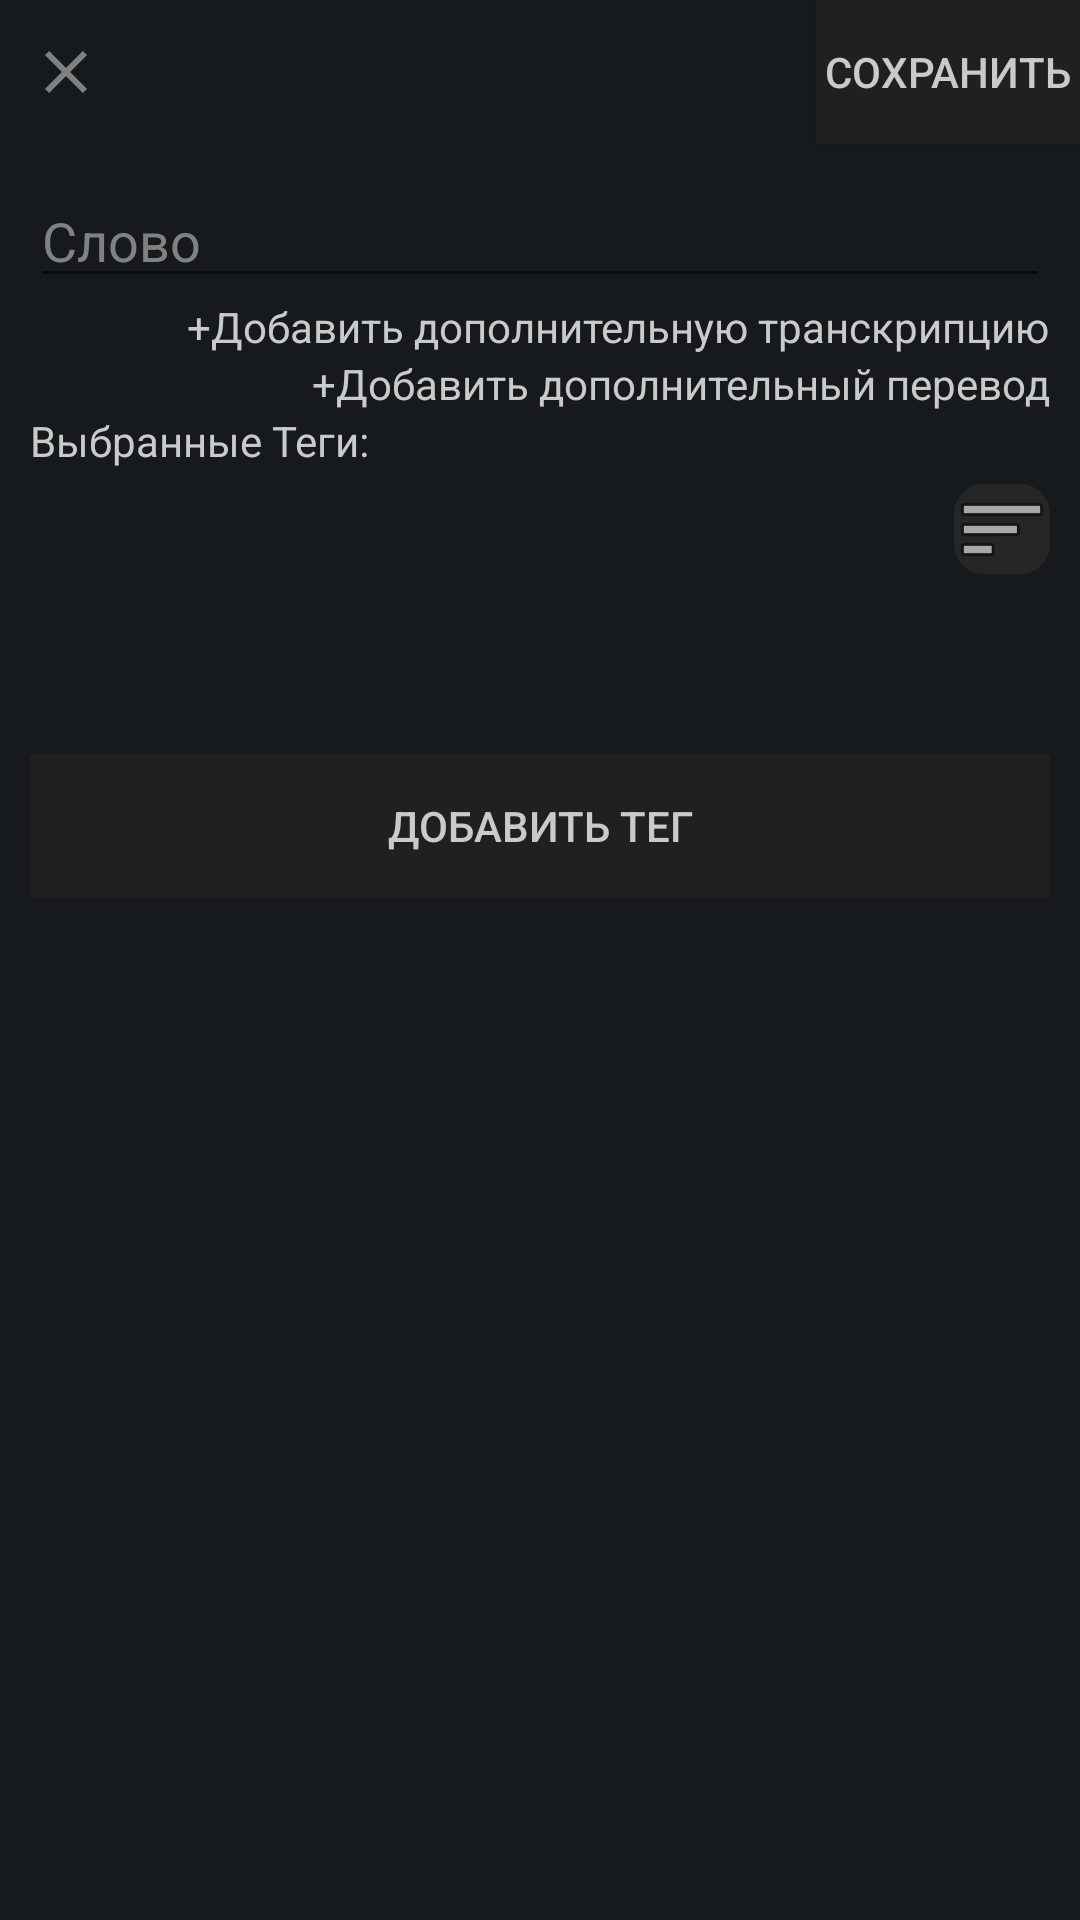

Produce the Android XML layout that renders to this screen, including the resource entries it uses.
<!-- AndroidManifest.xml: application theme AppTheme -->
<!-- res/layout/activity_edit_word.xml -->
<?xml version="1.0" encoding="utf-8"?>
<RelativeLayout xmlns:android="http://schemas.android.com/apk/res/android"
    xmlns:app="http://schemas.android.com/apk/res-auto"
    xmlns:tools="http://schemas.android.com/tools"
    android:layout_width="match_parent"
    android:layout_height="match_parent"
    android:background="?attr/colorPrimaryDark">

    <ImageView
        android:padding="10sp"
        android:id="@+id/imageViewClose"
        android:layout_width="wrap_content"
        android:layout_height="wrap_content"
        android:src="@drawable/ic_close"
        android:layout_alignTop="@id/buttonChangeWord"
        android:layout_alignBottom="@id/buttonChangeWord"
        android:layout_alignParentStart="true"
        android:onClick="onClickCloseEditor"/>
    <Button
        android:background="?attr/colorPrimary"
        android:textColor="?attr/textColor"
        android:id="@+id/buttonChangeWord"
        android:layout_width="wrap_content"
        android:layout_height="wrap_content"
        android:layout_alignParentEnd="true"
        android:text="Сохранить"
        android:onClick="onClickSaveWord"/>


    <ScrollView
        android:layout_width="match_parent"
        android:layout_height="match_parent"
        android:layout_below="@id/buttonChangeWord">
        <RelativeLayout
            android:padding="5sp"
            android:layout_margin="5sp"
            android:layout_width="match_parent"
            android:layout_height="match_parent">
            <EditText
                android:textColor="?attr/textColor"
                android:textColorHint="?attr/hintColor"
                android:id="@+id/editTextWord"
                android:layout_width="wrap_content"
                android:layout_height="wrap_content"
                android:layout_alignParentStart="true"
                android:layout_toStartOf="@id/imageViewSpeakWord"
                android:hint="Слово"/>
            <ImageView
                android:id="@+id/imageViewSpeakWord"
                android:layout_width="wrap_content"
                android:layout_height="wrap_content"
                android:layout_alignParentEnd="true"
                android:layout_alignTop="@id/editTextWord"
                android:layout_alignBottom="@id/editTextWord"
                android:src="@drawable/ic_speaker"
                android:onClick="onClickSpeakWord"/>

            <androidx.recyclerview.widget.RecyclerView
                android:layout_below="@id/imageViewSpeakWord"
                android:id="@+id/recycler_viewEditTextTranscription"
                android:layout_width="match_parent"
                android:layout_height="wrap_content"/>


            <TextView
                android:textColor="?attr/textColor"
                android:id="@+id/textViewAddTranscription"
                android:layout_alignParentEnd="true"
                android:layout_width="wrap_content"
                android:layout_height="wrap_content"
                android:layout_below="@id/recycler_viewEditTextTranscription"
                android:text="+Добавить дополнительную транскрипцию"
                android:onClick="onClickAddTranscription"/>

            <androidx.recyclerview.widget.RecyclerView
                android:layout_below="@id/textViewAddTranscription"
                android:id="@+id/recycler_viewEditTextTranslation"
                android:layout_width="match_parent"
                android:layout_height="wrap_content"/>
            <TextView
                android:textColor="?attr/textColor"
                android:id="@+id/textViewAddTranslation"
                android:layout_alignParentEnd="true"
                android:layout_width="wrap_content"
                android:layout_height="wrap_content"
                android:layout_below="@id/recycler_viewEditTextTranslation"
                android:text="+Добавить дополнительный перевод"
                android:onClick="onClickAddTranslation"/>


            <TextView
                android:textColor="?attr/textColor"
                android:id="@+id/editTextTags"
                android:layout_width="match_parent"
                android:layout_height="wrap_content"
                android:layout_below="@id/textViewAddTranslation"
                android:text="Выбранные Теги:"/>
            <androidx.recyclerview.widget.RecyclerView
                android:layout_marginTop="5sp"
                android:minHeight="30dp"
                android:id="@+id/recyclerViewTagsSelected_word_edit"
                android:layout_width="wrap_content"
                android:layout_height="wrap_content"
                android:layout_alignParentStart="true"
                android:layout_toStartOf="@id/imageButtonTagSelect_word_edit"
                android:layout_below="@id/editTextTags"
                android:layout_marginBottom="60sp"
                android:textSize="20sp"/>

            <ImageButton
                android:background="@drawable/buttton_round"
                android:layout_marginTop="5sp"
                android:id="@+id/imageButtonTagSelect_word_edit"
                android:layout_width="wrap_content"
                android:layout_height="wrap_content"
                android:layout_alignBottom="@id/recyclerViewTagsSelected_word_edit"
                android:layout_below="@+id/editTextTags"
                android:layout_alignParentEnd="true"
                app:srcCompat="@android:drawable/ic_menu_sort_by_size"
                android:onClick="onClickSelectTags"/>
            <Button
                android:background="?attr/colorPrimary"
                android:textColor="?attr/textColor"
                android:id="@+id/buttonAddNewTag"
                android:layout_width="match_parent"
                android:layout_height="wrap_content"
                android:layout_below="@id/recyclerViewTagsSelected_word_edit"
                android:text="Добавить тег"
                android:onClick="onClickAddTag"/>

        </RelativeLayout>
    </ScrollView>
</RelativeLayout>
<!-- resources referenced by this layout -->
<resources>
  <!-- drawable buttton_round (drawable) -->
  <shape xmlns:android="http://schemas.android.com/apk/res/android" android:shape="rectangle">
      <stroke android:width="0dp" android:color="#FF404040" />
      <corners android:radius="10dp" />
      <gradient android:startColor="?attr/cardbackground" android:centerColor="?attr/cardbackground" android:endColor="?attr/cardbackground" android:angle="90" />
  </shape>
  <!-- drawable ic_close (drawable) -->
  <vector xmlns:android="http://schemas.android.com/apk/res/android"
          android:width="24dp"
          android:height="24dp"
          android:viewportWidth="24.0"
          android:viewportHeight="24.0">
      <path
          android:fillColor="?attr/hintColor"
          android:pathData="M19,6.41L17.59,5 12,10.59 6.41,5 5,6.41 10.59,12 5,17.59 6.41,19 12,13.41 17.59,19 19,17.59 13.41,12z"/>
  </vector>
  <style name="AppTheme" parent="Theme.AppCompat.Light.NoActionBar">
          
          <item name="android:windowIsTranslucent">true</item>
          <item name="android:windowBackground">@android:color/transparent</item>
          <item name="colorPrimary">#202020</item>
          <item name="colorPrimaryDark">#171A1D</item>
          <item name="colorAccent">#FF9800</item>
          <item name="cardbackground">#272626</item>
          <item name="textColor">#CACACA</item>
          <item name="textColorTag">#D6991F</item>
          <item name="textWebColor">#0A63A0</item>
          <item name="hintColor">#818181</item>
  
          <item name="buttoncolorselected">#CE4B23</item>
          <item name="buttoncolorcorrect">#3A8B34</item>
          <item name="buttoncolorincorrect">#9B1731</item>
      </style>
</resources>
